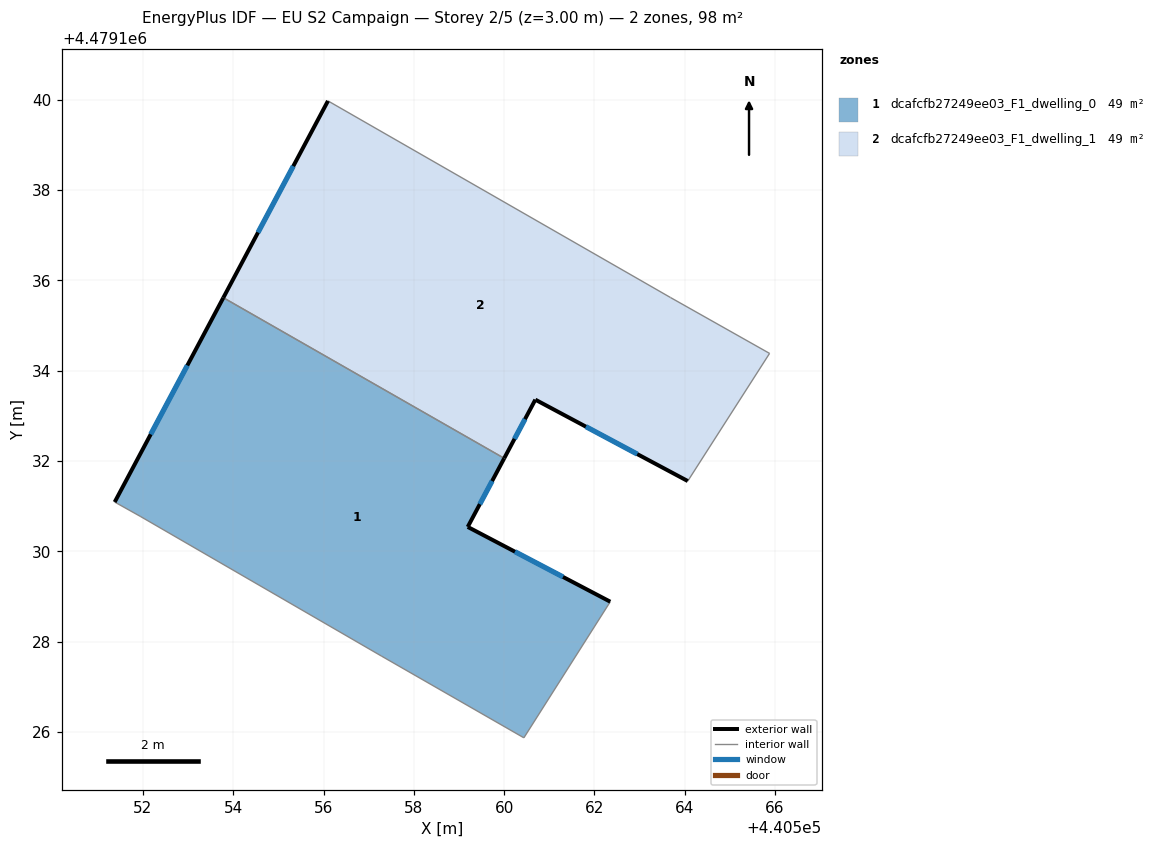
=== STOREY PLAN SPEC (per zone: floor XY polygon, exterior-wall plan segments, windows/doors) ===
zone 1: dcafcfb27249ee03_F1_dwelling_0  (48.8 m²)
  floor: (440560.00, 4479132.06) (440559.19, 4479130.54) (440562.35, 4479128.88) (440560.44, 4479125.87) (440557.28, 4479127.68) (440551.94, 4479130.78) (440551.37, 4479131.09) (440553.78, 4479135.62)
  exterior wall: (440562.35, 4479128.88) – (440559.19, 4479130.54)  [3.6 m]
    window: (440561.31, 4479129.43) – (440560.24, 4479129.99)  [1.2 m²]
  exterior wall: (440553.78, 4479135.62) – (440551.37, 4479131.09)  [5.1 m]
    window: (440552.98, 4479134.12) – (440552.17, 4479132.59)  [1.7 m²]
  exterior wall: (440559.19, 4479130.54) – (440560.00, 4479132.06)  [1.7 m]
    window: (440559.46, 4479131.04) – (440559.73, 4479131.56)  [0.6 m²]
  interior walls: 5
zone 2: dcafcfb27249ee03_F1_dwelling_1  (48.8 m²)
  floor: (440563.69, 4479135.62) (440565.88, 4479134.38) (440564.07, 4479131.56) (440560.69, 4479133.36) (440560.00, 4479132.06) (440553.78, 4479135.62) (440556.10, 4479139.98)
  exterior wall: (440560.69, 4479133.36) – (440564.07, 4479131.56)  [3.8 m]
    window: (440561.81, 4479132.76) – (440562.95, 4479132.15)  [1.3 m²]
  exterior wall: (440560.00, 4479132.06) – (440560.69, 4479133.36)  [1.5 m]
    window: (440560.23, 4479132.49) – (440560.46, 4479132.93)  [0.5 m²]
  exterior wall: (440556.10, 4479139.98) – (440553.78, 4479135.62)  [4.9 m]
    window: (440555.33, 4479138.53) – (440554.55, 4479137.06)  [1.7 m²]
  interior walls: 4

=== DERIVED (storey summary) ===
Building: EU S2 Campaign
Storey: 2 of 5  (floor level z = 3.00 m)
Storey gross floor area: 97.6 m²
Zones on this storey: 2
  - dcafcfb27249ee03_F1_dwelling_0: floor 48.8 m²; exterior wall 10.4 m (31.2 m²); 3 window(s) 3.5 m²; WWR 11.4%
  - dcafcfb27249ee03_F1_dwelling_1: floor 48.8 m²; exterior wall 10.2 m (30.7 m²); 3 window(s) 3.5 m²; WWR 11.4%
Zone adjacency (shared interzone walls):
  - dcafcfb27249ee03_F1_dwelling_0 ↔ dcafcfb27249ee03_F1_dwelling_1